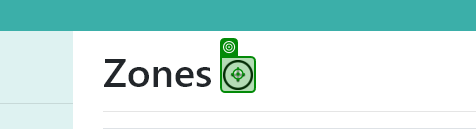
Task: Project 4 
Workflow: Process

Step 1: click on the image in window 'Zones - Connected Office: Device Management' (chrome.exe)

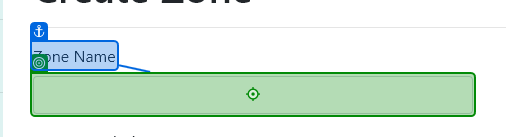
Step 2: type [ZoneName] into the text box in window 'Create Zone - Connected Office: Device Management' (chrome.exe)

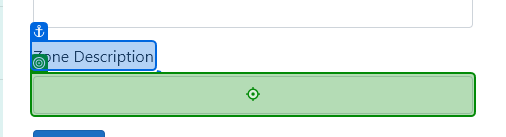
Step 3: type [zDescr] into the text box in window 'Create Zone - Connected Office: Device Management' (chrome.exe)

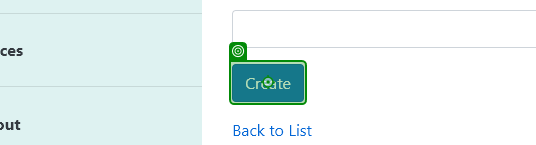
Step 4: click on the text box in window 'Create Zone - Connected Office: Device Management' (chrome.exe)

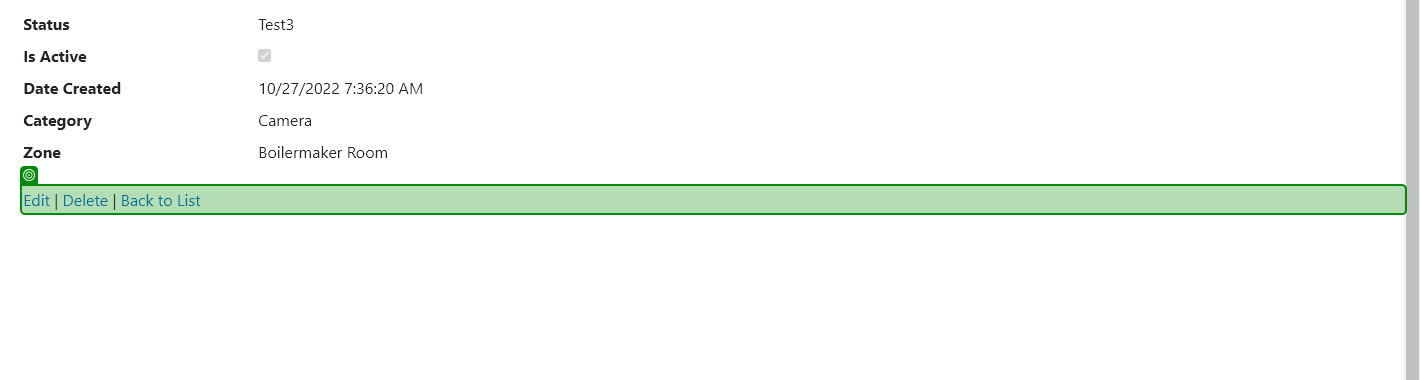
Step 5: check the element in window 'Device Details - Connected Office: Device Management' (chrome.exe)

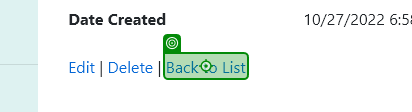
Step 6: click on the link 'Back to List' in window 'Zone Details - Connected Office: Device Management' (chrome.exe)

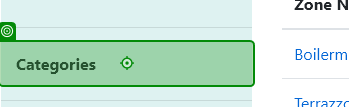
Step 7: click on the link 'Categories' in window 'Zones - Connected Office: Device Management' (chrome.exe)

Step 8: Use Browser Chrome: Categories - Connected Office: Device Management in window 'Categories - Connected Office: Device Management' (chrome.exe) (no picture)

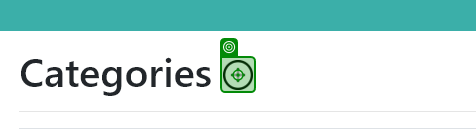
Step 9: click on the image in window 'Categories - Connected Office: Device Management' (chrome.exe)

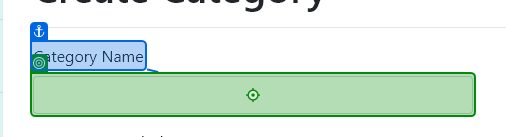
Step 10: type [cName] into the text box in window 'Create Category - Connected Office: Device Management' (chrome.exe)

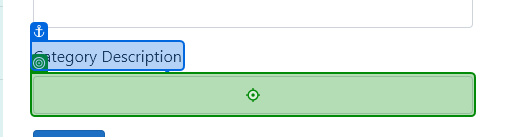
Step 11: type [cDescr] into the text box in window 'Create Category - Connected Office: Device Management' (chrome.exe)

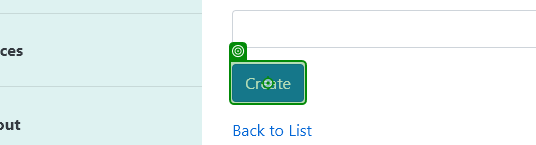
Step 12: click on the text box in window 'Create Category - Connected Office: Device Management' (chrome.exe)

Step 13: check the element in window 'Device Details - Connected Office: Device Management' (chrome.exe) (same screen as step 5)

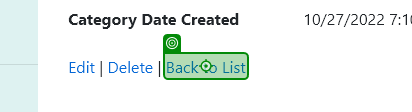
Step 14: click on the link 'Back to List' in window 'Category Details - Connected Office: Device Management' (chrome.exe)

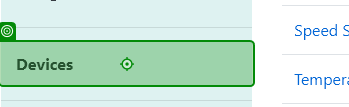
Step 15: click on the link 'Devices' in window 'Categories - Connected Office: Device Management' (chrome.exe)

Step 16: Use Browser Chrome: Devices - Connected Office: Device Management in window 'Devices - Connected Office: Device Management' (chrome.exe) (no picture)

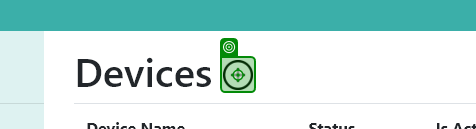
Step 17: click on the image in window 'Devices - Connected Office: Device Management' (chrome.exe)

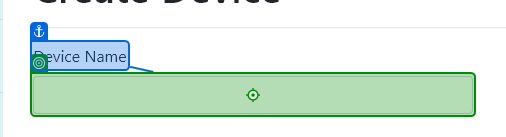
Step 18: type [DeviceName] into the text box in window 'Create Device - Connected Office: Device Management' (chrome.exe)

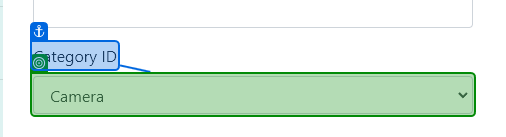
Step 19: select [cName] in the drop-down in window 'Create Device - Connected Office: Device Management' (chrome.exe)

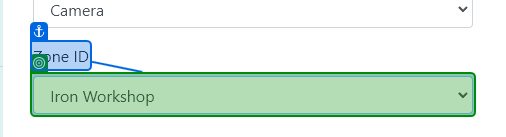
Step 20: select [ZoneName] in the drop-down in window 'Create Device - Connected Office: Device Management' (chrome.exe)

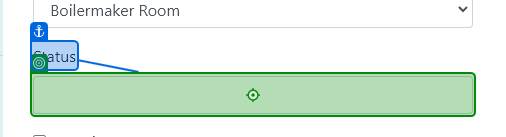
Step 21: type [Status] into the text box in window 'Create Device - Connected Office: Device Management' (chrome.exe)

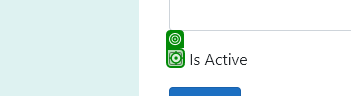
Step 22 [then]: click on the text box in window 'Create Device - Connected Office: Device Management' (chrome.exe)

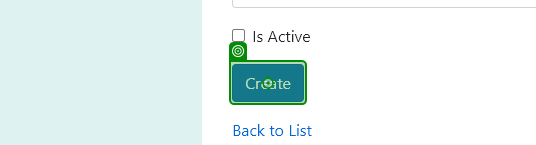
Step 23: click on the text box in window 'Create Device - Connected Office: Device Management' (chrome.exe)

Step 24: check the element in window 'Device Details - Connected Office: Device Management' (chrome.exe) (same screen as step 5)

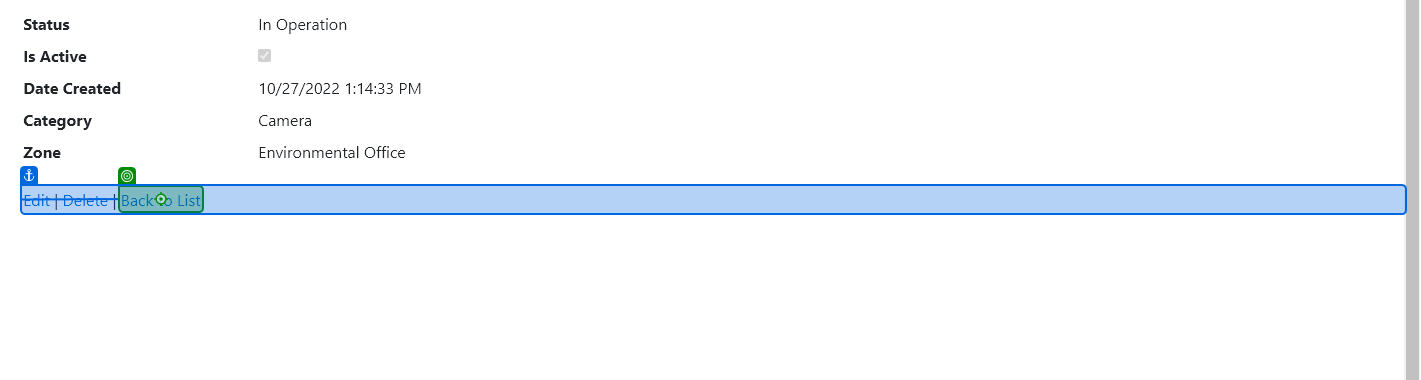
Step 25: click on the link 'Back to List' in window 'Device Details - Connected Office: Device Management' (chrome.exe)
